Run: headless pygame with SDL's dummy video driver; simulated clock (each Clock.tick advances the game by its frame time, no real sleeping); random seed 0; keys injected as events and as key.get_pressed() state; mouse plan: one left click at the window centre at the start of phase 2, then a move to the lower-right quarter at the start of phase 3.
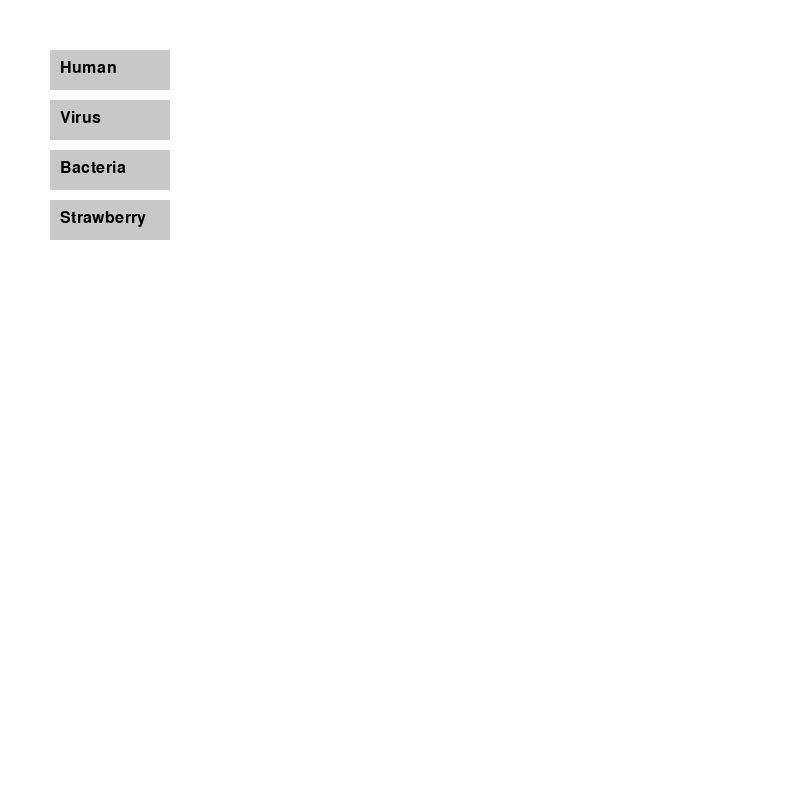
Frame 1 of 4 · flips 1–60 · no input
Frame 2 of 4 · flips 61–180 · clicked the window centre · tapped SPACE, RETURN · held RIGHT (→), D · screen unchanged from frame 1, image omitted
Frame 3 of 4 · flips 181–300 · moved the mouse to the lower-right quarter · held DOWN (↓), S · screen unchanged from frame 2, image omitted
Frame 4 of 4 · flips 301–420 · held LEFT (←), A, UP (↑), W · screen unchanged from frame 3, image omitted

The pygame program that drew these frames:

import pygame 
import math
import random

# Initialize Pygame
pygame.init()

# Set up the game window
WIDTH, HEIGHT = 800, 800
screen = pygame.display.set_mode((WIDTH, HEIGHT))
pygame.display.set_caption("DNA Animation")

# Colors
WHITE = (255, 255, 255)
BLACK = (0, 0, 0)
GRAY = (200, 200, 200)
LIGHT_GRAY = (220, 220, 220)

# DNA Base Colors
COLORS = {
    "A": (0, 255, 0),       # Green (Adenine)
    "T": (0, 100, 255),     # Blue (Thymine)
    "C": (255, 255, 0),     # Yellow (Cytosine)
    "G": (255, 0, 0)        # Red (Guanine)
}

# DNA Data
DNA_TYPES = {
    "Human": "ATGCGTACGTTGACCTAGGCTAACCGTTCAGC",
    "Virus": "TTAAGCGGCTGACCGAATTCCGGTAGCTTAGG",
    "Bacteria": "GCTTAGGCCAATCGTTAAGGCCGATCCTAGGT",
    "Strawberry": "ATGGTGAGCTCAGTTGGTGACCTGAGGCTTCA"
}

# UI Elements
font = pygame.font.Font(None, 24)
buttons = {
    "Human": pygame.Rect(50, 50, 120, 40),
    "Virus": pygame.Rect(50, 100, 120, 40),
    "Bacteria": pygame.Rect(50, 150, 120, 40),
    "Strawberry": pygame.Rect(50, 200, 120, 40)
}
examine_button = pygame.Rect(WIDTH - 120, 20, 100, 40)
selected_dna = None
zoomed_in = False
hover_text = ""

def draw_button(text, rect, color):
    pygame.draw.rect(screen, color, rect)
    label = font.render(text, True, BLACK)
    screen.blit(label, (rect.x + 10, rect.y + 10))

# Main loop
running = True
dna_sequence = []
while running:
    screen.fill(WHITE)
    mouse_x, mouse_y = pygame.mouse.get_pos()
    
    # Draw selection buttons
    for name, rect in buttons.items():
        draw_button(name, rect, LIGHT_GRAY if selected_dna == name else GRAY)
    
    # Draw DNA strands if selected
    if selected_dna:
        if zoomed_in:
            for i, base in enumerate(dna_sequence):
                y = 100 + i * 40
                color = COLORS[base]
                pygame.draw.circle(screen, color, (WIDTH//2, y), 20)
                label = font.render(base, True, BLACK)
                screen.blit(label, (WIDTH//2 - 10, y - 10))
                
                # Hover effect
                if WIDTH//2 - 20 < mouse_x < WIDTH//2 + 20 and y - 20 < mouse_y < y + 20:
                    hover_text = f"{base}: {['Adenine', 'Thymine', 'Cytosine', 'Guanine'][['A', 'T', 'C', 'G'].index(base)]}"
        else:
            for i, base in enumerate(dna_sequence[:16]):
                y = 100 + i * 40
                x1 = WIDTH // 2 + 100 * math.sin(i * 0.4)
                x2 = WIDTH // 2 - 100 * math.sin(i * 0.4)
                pygame.draw.line(screen, BLACK, (x1, y), (x2, y), 2)
                pygame.draw.circle(screen, COLORS[base], (x1, y), 8)
                pygame.draw.circle(screen, COLORS[base], (x2, y), 8)
    
    # Draw "Examine" button if DNA is selected
    if selected_dna:
        draw_button("Examine", examine_button, GRAY)
    
    # Show hover text
    if hover_text:
        hover_label = font.render(hover_text, True, BLACK)
        screen.blit(hover_label, (mouse_x + 10, mouse_y + 10))
    
    # Event Handling
    for event in pygame.event.get():
        if event.type == pygame.QUIT:
            running = False
        elif event.type == pygame.MOUSEBUTTONDOWN:
            for name, rect in buttons.items():
                if rect.collidepoint(event.pos):
                    selected_dna = name
                    dna_sequence = list(DNA_TYPES[name])
                    zoomed_in = False
            if examine_button.collidepoint(event.pos) and selected_dna:
                zoomed_in = not zoomed_in
            
    pygame.display.flip()
pygame.quit()
